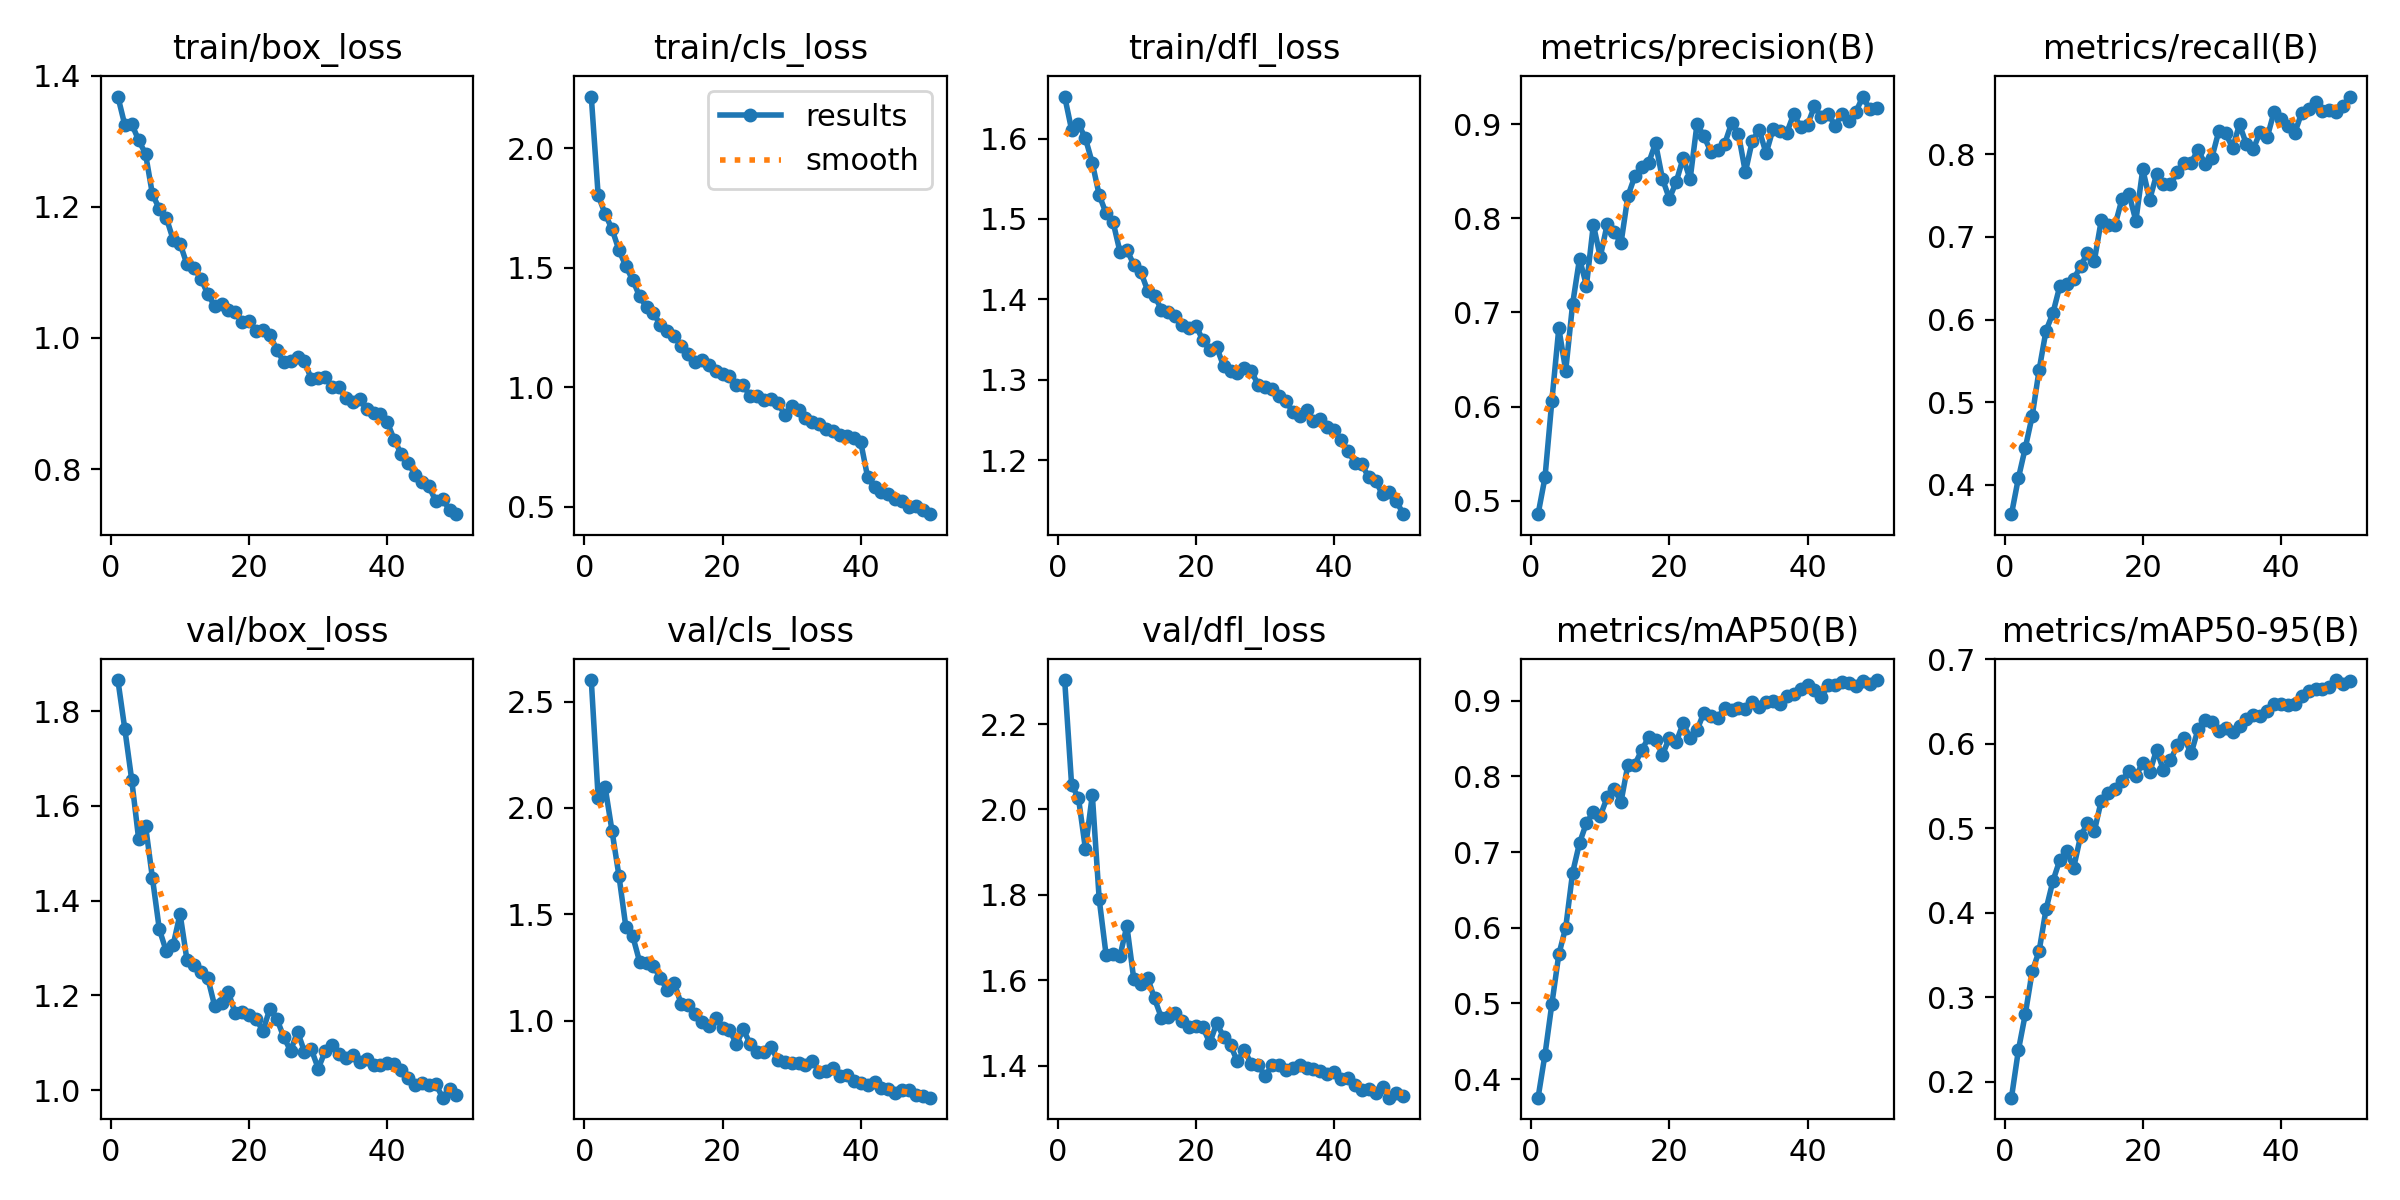

Source data for this figure (header and first rows):
epoch, time, train/box_loss, train/cls_loss, train/dfl_loss, metrics/precision(B), metrics/recall(B), metrics/mAP50(B), metrics/mAP50-95(B), val/box_loss, val/cls_loss, val/dfl_loss, lr/pg0, lr/pg1, lr/pg2
1, 80.11, 1.368, 2.217, 1.652, 0.4856, 0.3647, 0.3753, 0.1811, 1.866, 2.601, 2.303, 0.0003318, 0.0003318, 0.06715
2, 159, 1.325, 1.803, 1.611, 0.5246, 0.4082, 0.4323, 0.2372, 1.763, 2.047, 2.058, 0.0006532, 0.0006532, 0.03414
3, 236.6, 1.327, 1.726, 1.618, 0.6063, 0.4449, 0.4994, 0.2799, 1.656, 2.1, 2.026, 0.0009626, 0.0009626, 0.001113
4, 314.2, 1.302, 1.662, 1.6, 0.6833, 0.4834, 0.5646, 0.3306, 1.531, 1.892, 1.908, 0.000946, 0.000946, 0.000946
5, 391.4, 1.281, 1.575, 1.57, 0.6383, 0.5391, 0.6002, 0.3546, 1.559, 1.682, 2.034, 0.000928, 0.000928, 0.000928
6, 468.6, 1.219, 1.507, 1.53, 0.7091, 0.5865, 0.6728, 0.404, 1.448, 1.442, 1.789, 0.00091, 0.00091, 0.00091
7, 547.1, 1.197, 1.449, 1.507, 0.7572, 0.6079, 0.712, 0.4377, 1.339, 1.397, 1.659, 0.000892, 0.000892, 0.000892
8, 625, 1.184, 1.381, 1.496, 0.7286, 0.6406, 0.7383, 0.4625, 1.293, 1.276, 1.661, 0.000874, 0.000874, 0.000874
9, 702.2, 1.15, 1.335, 1.459, 0.7933, 0.6427, 0.7529, 0.4726, 1.306, 1.271, 1.657, 0.000856, 0.000856, 0.000856
10, 779.5, 1.144, 1.311, 1.462, 0.7592, 0.6489, 0.7478, 0.4532, 1.372, 1.258, 1.727, 0.000838, 0.000838, 0.000838
11, 856.5, 1.112, 1.261, 1.443, 0.7936, 0.6644, 0.7722, 0.4907, 1.275, 1.198, 1.603, 0.00082, 0.00082, 0.00082
12, 933.5, 1.107, 1.236, 1.435, 0.7857, 0.6807, 0.7836, 0.5058, 1.264, 1.145, 1.592, 0.000802, 0.000802, 0.000802
13, 1011, 1.09, 1.216, 1.411, 0.7736, 0.6714, 0.766, 0.4969, 1.25, 1.178, 1.606, 0.000784, 0.000784, 0.000784
14, 1090, 1.068, 1.172, 1.405, 0.8237, 0.7203, 0.8155, 0.5328, 1.237, 1.079, 1.558, 0.000766, 0.000766, 0.000766
15, 1167, 1.049, 1.138, 1.387, 0.8447, 0.7144, 0.8156, 0.5416, 1.178, 1.075, 1.513, 0.000748, 0.000748, 0.000748
16, 1244, 1.052, 1.105, 1.384, 0.8544, 0.7145, 0.8347, 0.5467, 1.183, 1.031, 1.513, 0.00073, 0.00073, 0.00073
17, 1322, 1.043, 1.116, 1.38, 0.859, 0.746, 0.8515, 0.5558, 1.206, 0.9927, 1.523, 0.000712, 0.000712, 0.000712
18, 1400, 1.04, 1.094, 1.368, 0.8799, 0.7521, 0.8483, 0.5683, 1.162, 0.9732, 1.505, 0.000694, 0.000694, 0.000694
19, 1477, 1.025, 1.069, 1.364, 0.842, 0.7195, 0.8285, 0.5615, 1.164, 1.011, 1.491, 0.000676, 0.000676, 0.000676
20, 1555, 1.026, 1.057, 1.368, 0.821, 0.7817, 0.8508, 0.5777, 1.159, 0.9672, 1.493, 0.000658, 0.000658, 0.000658
21, 1633, 1.011, 1.045, 1.349, 0.8389, 0.7449, 0.8455, 0.566, 1.15, 0.9572, 1.49, 0.00064, 0.00064, 0.00064
22, 1710, 1.012, 1.009, 1.337, 0.8644, 0.7756, 0.8702, 0.5931, 1.125, 0.8891, 1.454, 0.000622, 0.000622, 0.000622
23, 1788, 1.005, 1.008, 1.341, 0.8415, 0.7643, 0.8508, 0.5686, 1.172, 0.9583, 1.5, 0.000604, 0.000604, 0.000604
24, 1865, 0.9821, 0.9625, 1.317, 0.9003, 0.7633, 0.8611, 0.5803, 1.151, 0.8899, 1.468, 0.000586, 0.000586, 0.000586
25, 1943, 0.9634, 0.9635, 1.311, 0.8873, 0.7784, 0.8842, 0.5984, 1.112, 0.8529, 1.448, 0.000568, 0.000568, 0.000568
26, 2022, 0.9651, 0.946, 1.309, 0.871, 0.7892, 0.8798, 0.6068, 1.083, 0.8511, 1.41, 0.00055, 0.00055, 0.00055
27, 2099, 0.9703, 0.9511, 1.315, 0.8723, 0.7896, 0.877, 0.5887, 1.123, 0.8775, 1.437, 0.000532, 0.000532, 0.000532
28, 2177, 0.9651, 0.9346, 1.311, 0.8792, 0.8052, 0.8908, 0.6172, 1.081, 0.8126, 1.404, 0.000514, 0.000514, 0.000514
29, 2254, 0.9368, 0.8853, 1.294, 0.9012, 0.7884, 0.8883, 0.628, 1.086, 0.8066, 1.403, 0.000496, 0.000496, 0.000496
30, 2332, 0.9385, 0.9196, 1.291, 0.8895, 0.7958, 0.8899, 0.6254, 1.045, 0.7988, 1.375, 0.000478, 0.000478, 0.000478
31, 2410, 0.9402, 0.9061, 1.288, 0.8491, 0.8276, 0.8891, 0.6155, 1.082, 0.8014, 1.401, 0.00046, 0.00046, 0.00046
32, 2503, 0.9257, 0.8697, 1.28, 0.8827, 0.825, 0.8982, 0.6186, 1.094, 0.7905, 1.401, 0.000442, 0.000442, 0.000442
33, 2607, 0.9246, 0.856, 1.274, 0.8939, 0.8076, 0.8914, 0.6139, 1.076, 0.8099, 1.39, 0.000424, 0.000424, 0.000424
34, 2711, 0.9085, 0.8471, 1.261, 0.8691, 0.8358, 0.8987, 0.6213, 1.067, 0.7592, 1.394, 0.000406, 0.000406, 0.000406
35, 2815, 0.9018, 0.8252, 1.255, 0.8949, 0.8119, 0.9001, 0.6292, 1.073, 0.761, 1.401, 0.000388, 0.000388, 0.000388
36, 2906, 0.9064, 0.8163, 1.262, 0.8924, 0.8063, 0.8954, 0.6341, 1.058, 0.7773, 1.394, 0.00037, 0.00037, 0.00037
37, 2994, 0.8914, 0.8002, 1.25, 0.8912, 0.8271, 0.9058, 0.6333, 1.066, 0.7408, 1.392, 0.000352, 0.000352, 0.000352
38, 3080, 0.8855, 0.7976, 1.251, 0.9109, 0.8201, 0.9088, 0.6393, 1.053, 0.7442, 1.387, 0.000334, 0.000334, 0.000334
39, 3164, 0.8833, 0.7891, 1.241, 0.8971, 0.8511, 0.9152, 0.6471, 1.053, 0.7155, 1.38, 0.000316, 0.000316, 0.000316
40, 3246, 0.8713, 0.7696, 1.238, 0.8995, 0.8419, 0.9212, 0.6468, 1.058, 0.7081, 1.385, 0.000298, 0.000298, 0.000298
41, 3324, 0.8446, 0.6229, 1.225, 0.9191, 0.8342, 0.9139, 0.6464, 1.054, 0.6949, 1.369, 0.00028, 0.00028, 0.00028
42, 3403, 0.8233, 0.581, 1.212, 0.9073, 0.8257, 0.9047, 0.6468, 1.042, 0.713, 1.371, 0.000262, 0.000262, 0.000262
43, 3485, 0.8096, 0.563, 1.197, 0.9111, 0.8501, 0.9207, 0.6565, 1.026, 0.6815, 1.355, 0.000244, 0.000244, 0.000244
44, 3565, 0.7916, 0.5548, 1.195, 0.8983, 0.8542, 0.9212, 0.662, 1.012, 0.6784, 1.344, 0.000226, 0.000226, 0.000226
45, 3645, 0.7799, 0.5341, 1.179, 0.9114, 0.863, 0.9249, 0.6646, 1.015, 0.6574, 1.346, 0.000208, 0.000208, 0.000208
46, 3727, 0.7738, 0.5222, 1.175, 0.9039, 0.8523, 0.9228, 0.6643, 1.011, 0.6718, 1.337, 0.00019, 0.00019, 0.00019
47, 3810, 0.7515, 0.5001, 1.158, 0.9132, 0.8537, 0.9193, 0.6677, 1.013, 0.6722, 1.351, 0.000172, 0.000172, 0.000172
48, 3890, 0.7546, 0.5032, 1.16, 0.9295, 0.8513, 0.9263, 0.6755, 0.9839, 0.6512, 1.325, 0.000154, 0.000154, 0.000154
49, 3970, 0.7374, 0.4882, 1.15, 0.9158, 0.8585, 0.922, 0.6707, 1.003, 0.6466, 1.335, 0.000136, 0.000136, 0.000136
50, 4051, 0.7312, 0.4688, 1.133, 0.9174, 0.8696, 0.9273, 0.6744, 0.9905, 0.6374, 1.33, 0.000118, 0.000118, 0.000118
